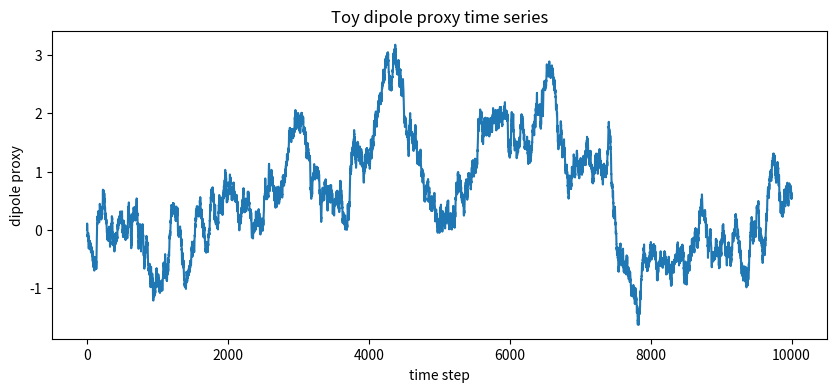

Write the Python code that produced this figure.

import numpy as np
import matplotlib.pyplot as plt

T = 10000
dt = 0.01
sigma = 0.5

x = np.zeros(T)
for i in range(1, T):
    x[i] = x[i-1] - 0.1*x[i-1]*dt + sigma*np.sqrt(dt)*np.random.randn()

plt.figure(figsize=(10,4))
plt.plot(x)
plt.title("Toy dipole proxy time series")
plt.xlabel("time step")
plt.ylabel("dipole proxy")
plt.show()
